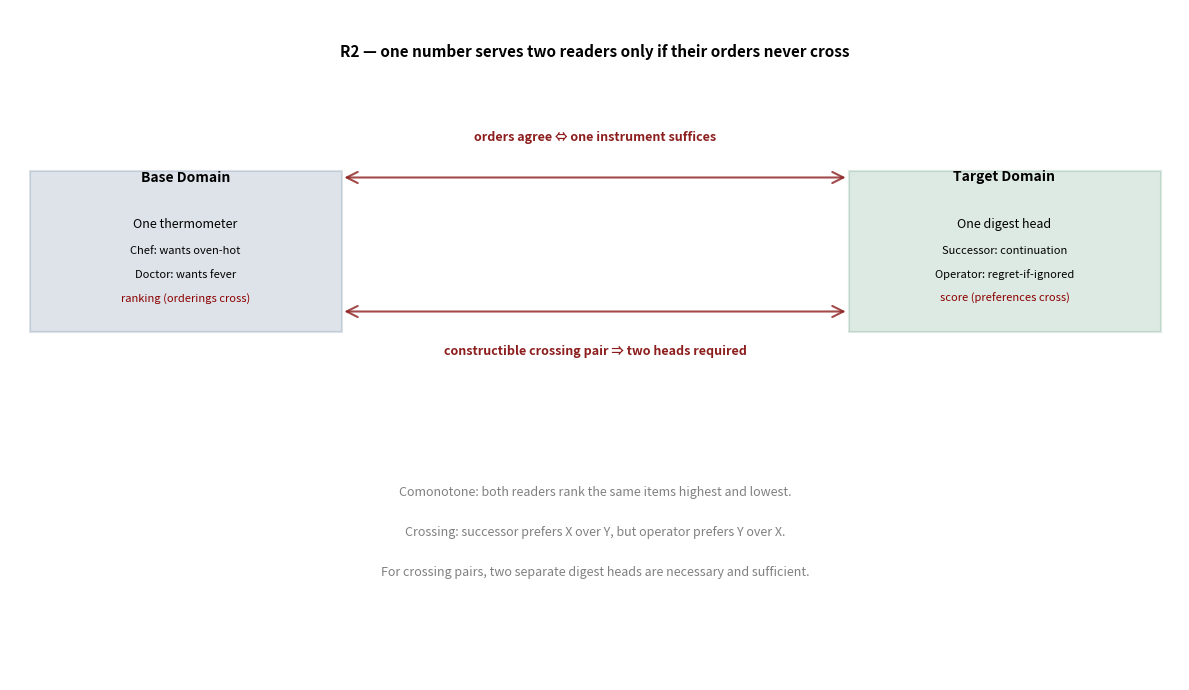

Here is the Python script that generated this plot: (Note: this script raises an exception after producing the figure.)
#!/usr/bin/env python3
"""
R2 Figures: split-digest theorem
- r2_relation.png: RELATION-MAP (thermometer analogy → digest head analogy)
- r2_regime.png: REGIME DIAGRAM (super-additivity of floors)
"""

import numpy as np
import matplotlib.pyplot as plt
import matplotlib.patches as patches
from matplotlib.patches import Rectangle, FancyArrowPatch
import math

# House colors (from task)
HARBORBLUE = (30/255, 70/255, 110/255)
SHIPRED = (140/255, 30/255, 30/255)
SEAGREEN = (31/255, 110/255, 70/255)

def binomial_coeff_log2(n, k):
    """
    Compute log2(C(n,k)) using lgamma for numerical stability.
    log(C(n,k)) = log(n!) - log(k!) - log((n-k)!)
                = lgamma(n+1) - lgamma(k+1) - lgamma(n-k+1)
    Returns log2.
    """
    if k > n or k < 0:
        return float('-inf')
    if k == 0 or k == n:
        return 0.0
    log_val = math.lgamma(n+1) - math.lgamma(k+1) - math.lgamma(n-k+1)
    return log_val / math.log(2)

def compute_floor(N, k, m):
    """
    Compute Floor(N,k,m) = log2(C(N,k)) - log2(C(m,k))
    """
    return binomial_coeff_log2(N, k) - binomial_coeff_log2(m, k)

def create_relation_map():
    """
    Create r2_relation.png - the RELATION-MAP figure.
    Three columns: base domain | target domain | labeled arrows.
    Base: thermometer cannot serve both chef and doctor with crossing orderings.
    Target: digest head cannot serve both successor and operator with crossing preferences.
    """
    fig, ax = plt.subplots(figsize=(12, 7), dpi=150)
    ax.set_xlim(0, 12)
    ax.set_ylim(0, 10)
    ax.axis('off')

    # Title
    ax.text(6, 9.5, "R2 — one number serves two readers only if their orders never cross",
            fontsize=11, weight='bold', ha='center', va='top')

    # ===== BASE DOMAIN (left) =====
    y_base = 7.0
    box1 = Rectangle((0.2, y_base-1.8), 3.2, 2.4,
                          edgecolor=HARBORBLUE, facecolor=HARBORBLUE,
                          alpha=0.15, linewidth=1.5)
    ax.add_patch(box1)
    ax.text(1.8, y_base+0.5, "Base Domain", fontsize=10, weight='bold',
            ha='center', va='center')
    ax.text(1.8, y_base-0.2, "One thermometer", fontsize=9, ha='center', va='center')
    ax.text(1.8, y_base-0.6, "Chef: wants oven-hot", fontsize=8, ha='center', va='center')
    ax.text(1.8, y_base-0.95, "Doctor: wants fever", fontsize=8, ha='center', va='center')
    ax.text(1.8, y_base-1.3, "ranking (orderings cross)", fontsize=8, ha='center', va='center',
            style='italic', color='darkred')

    # ===== TARGET DOMAIN (right) =====
    y_target = 7.0
    box2 = Rectangle((8.6, y_target-1.8), 3.2, 2.4,
                          edgecolor=SEAGREEN, facecolor=SEAGREEN,
                          alpha=0.15, linewidth=1.5)
    ax.add_patch(box2)
    ax.text(10.2, y_target+0.5, "Target Domain", fontsize=10, weight='bold',
            ha='center', va='center')
    ax.text(10.2, y_target-0.2, "One digest head", fontsize=9, ha='center', va='center')
    ax.text(10.2, y_target-0.6, "Successor: continuation", fontsize=8, ha='center', va='center')
    ax.text(10.2, y_target-0.95, "Operator: regret-if-ignored", fontsize=8, ha='center', va='center')
    ax.text(10.2, y_target-1.3, "score (preferences cross)", fontsize=8, ha='center', va='center',
            style='italic', color='darkred')

    # ===== UPPER ARROW (comonotone case) =====
    y_arrow_top = y_base + 0.5
    arrow1 = FancyArrowPatch((3.4, y_arrow_top), (8.6, y_arrow_top),
                            arrowstyle='<->', mutation_scale=20,
                            linewidth=1.5, color=SHIPRED, alpha=0.8)
    ax.add_patch(arrow1)
    ax.text(6, y_arrow_top + 0.5, "orders agree ⇔ one instrument suffices",
            fontsize=9, ha='center', va='bottom', style='italic', color=SHIPRED, weight='bold')

    # ===== LOWER ARROW (crossing case) =====
    y_arrow_bot = y_base - 1.5
    arrow2 = FancyArrowPatch((3.4, y_arrow_bot), (8.6, y_arrow_bot),
                            arrowstyle='<->', mutation_scale=20,
                            linewidth=1.5, color=SHIPRED, alpha=0.8)
    ax.add_patch(arrow2)
    ax.text(6, y_arrow_bot - 0.5, "constructible crossing pair ⇒ two heads required",
            fontsize=9, ha='center', va='top', style='italic', color=SHIPRED, weight='bold')

    # Bottom note
    ax.text(6, 2.8, "Comonotone: both readers rank the same items highest and lowest.",
            fontsize=9, ha='center', va='center', style='italic', color='gray')
    ax.text(6, 2.2, "Crossing: successor prefers X over Y, but operator prefers Y over X.",
            fontsize=9, ha='center', va='center', style='italic', color='gray')
    ax.text(6, 1.6, "For crossing pairs, two separate digest heads are necessary and sufficient.",
            fontsize=9, ha='center', va='center', style='italic', color='gray')

    plt.tight_layout()
    plt.savefig('/home/user/port-daddy/docs/harbor-research/figures/r2_relation.png',
                dpi=150, bbox_inches='tight')
    plt.close()

def create_regime_diagram():
    """
    Create r2_regime.png - the REGIME DIAGRAM figure.
    X-axis: number of items scored k (1..8, though limited by m=8 constraint)
    Y-axis: joint zero-miss floor in bits
    Two curves for N=60, m=8:
      (a) 2×Floor(N,k,m) in seagreen dashed: "two independent heads (naive 2×)"
      (b) Floor(N,2k,m) in harborblue solid: "true joint floor (disjoint readers)"
    Shade the gap between them (shipred alpha 0.10).
    Mark measured point k=2: 12.77 vs 11.96 with shipred dot + annotation.
    """
    fig, ax = plt.subplots(figsize=(10, 6), dpi=150)

    N = 60
    m = 8
    # Only valid k where 2k <= m (i.e., k <= 4), but extend x-axis for context
    k_valid = np.arange(1, 5)  # k from 1 to 4 (where 2k <= 8)
    k_full = np.arange(1, 9)   # For x-axis display

    # Compute the two curves (only for valid k)
    naive_2x = []  # 2 * Floor(N, k, m)
    true_joint = []  # Floor(N, 2k, m)

    for k in k_valid:
        floor_nk = compute_floor(N, k, m)
        floor_n2k = compute_floor(N, 2*k, m)
        naive_2x.append(2 * floor_nk)
        true_joint.append(floor_n2k)

    # Convert to numpy arrays
    naive_2x = np.array(naive_2x)
    true_joint = np.array(true_joint)

    # Plot curves
    ax.plot(k_valid, naive_2x, color=SEAGREEN, linestyle='--', linewidth=2.5,
            label='two independent heads (naive 2×)', marker='o', markersize=5)
    ax.plot(k_valid, true_joint, color=HARBORBLUE, linestyle='-', linewidth=2.5,
            label='true joint floor (disjoint readers)', marker='s', markersize=5)

    # Shade gap between curves
    ax.fill_between(k_valid, naive_2x, true_joint, color=SHIPRED, alpha=0.10,
                    label='super-additivity penalty')

    # Mark measured point: k=2, true_joint ≈ 12.77, naive_2x ≈ 11.96
    k_measured = 2
    idx_measured = k_measured - 1
    true_joint_measured = true_joint[idx_measured]
    naive_measured = naive_2x[idx_measured]

    ax.plot(k_measured, true_joint_measured, 'o', markersize=10, color=SHIPRED, zorder=5)

    # Annotation for measured point
    ratio = true_joint_measured / naive_measured
    ax.annotate(f'k=2: {true_joint_measured:.2f} vs {naive_measured:.2f}\nratio {ratio:.3f} [verified]',
                xy=(k_measured, true_joint_measured), xytext=(k_measured+1.2, true_joint_measured+1.5),
                fontsize=9, ha='left', va='bottom',
                bbox=dict(boxstyle='round,pad=0.5', facecolor='white',
                         edgecolor=SHIPRED, alpha=0.95, linewidth=1.5),
                arrowprops=dict(arrowstyle='->', color=SHIPRED, lw=1.5))

    # Labels and title
    ax.set_xlabel('number of items scored (k)', fontsize=10, weight='bold')
    ax.set_ylabel('joint zero-miss floor (bits)', fontsize=10, weight='bold')
    ax.set_title("R2 regime — split floors are super-additive (≈2.13× one reader's floor, not 2×)",
                 fontsize=11, weight='bold', pad=12)

    # Grid and spines
    ax.grid(True, alpha=0.3, linestyle='--', linewidth=0.5)
    ax.spines['top'].set_visible(False)
    ax.spines['right'].set_visible(False)
    ax.spines['left'].set_linewidth(1)
    ax.spines['bottom'].set_linewidth(1)

    # Legend
    ax.legend(loc='upper left', fontsize=9, framealpha=0.95)

    # Set axis limits
    ax.set_xlim(0.5, 8.5)
    ax.set_ylim(0, max(true_joint) + 2)
    ax.set_xticks(k_full)

    plt.tight_layout()
    plt.savefig('/home/user/port-daddy/docs/harbor-research/figures/r2_regime.png',
                dpi=150, bbox_inches='tight')
    plt.close()

if __name__ == '__main__':
    create_relation_map()
    create_regime_diagram()
    print("R2 figures created successfully.")
